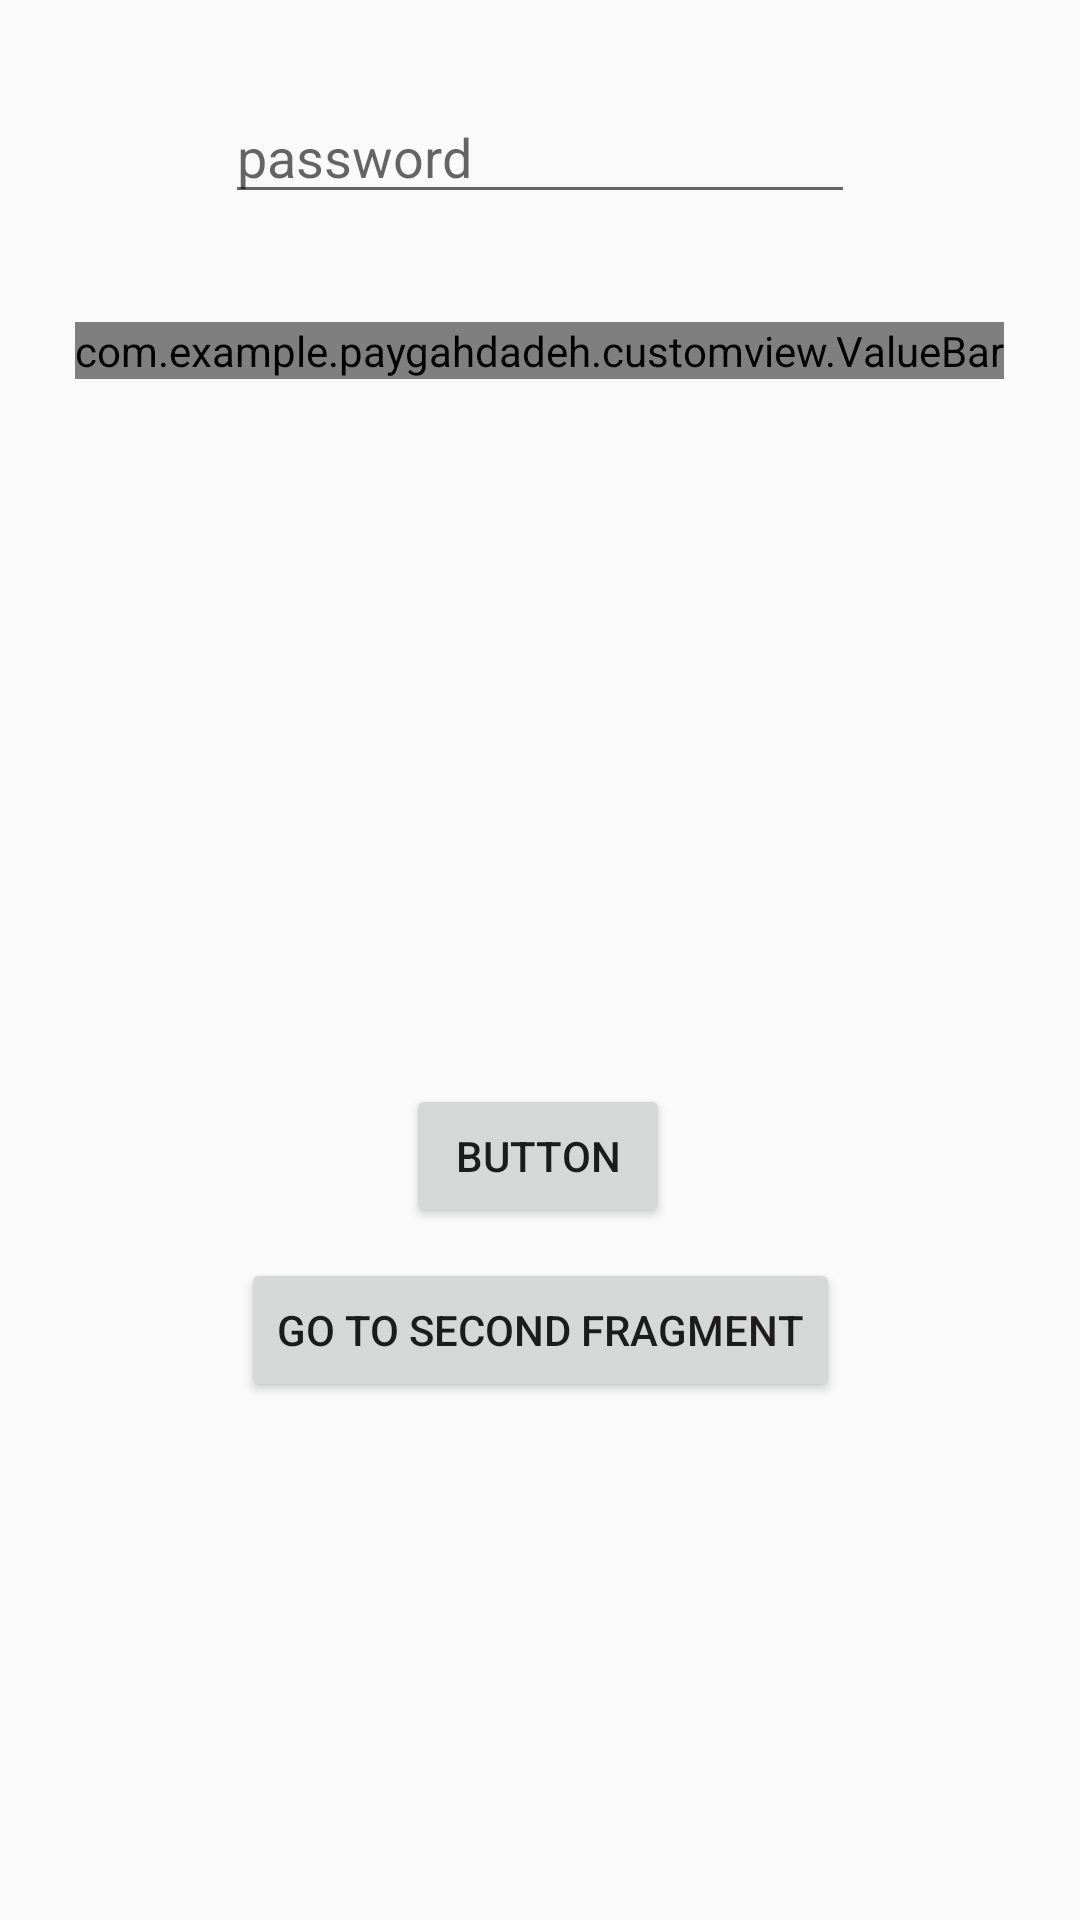

Here is an Android app screen rendered from its layout file. Give the layout XML and the strings, colors and styles it references.
<!-- AndroidManifest.xml: application theme AppTheme -->
<!-- res/layout/start_fragment.xml -->
<?xml version="1.0" encoding="utf-8"?>
<layout
    xmlns:android="http://schemas.android.com/apk/res/android"
    xmlns:app="http://schemas.android.com/apk/res-auto"
    xmlns:custom="http://schemas.android.com/apk/res-auto"
    xmlns:tools="http://schemas.android.com/tools"
    >

    <androidx.constraintlayout.widget.ConstraintLayout

        android:layout_width="match_parent"
        android:layout_height="match_parent">

        <EditText
            android:id="@+id/edt"
            android:layout_width="wrap_content"
            android:layout_height="wrap_content"
            android:layout_marginTop="30dp"
            android:ems="10"
            android:hint="password"
            app:layout_constraintEnd_toEndOf="parent"
            app:layout_constraintStart_toStartOf="parent"
            app:layout_constraintTop_toTopOf="parent" />

        <com.example.paygahdadeh.customview.ValueBar
            android:id="@+id/customView"
            android:layout_width="wrap_content"
            android:layout_height="wrap_content"
            android:layout_marginTop="36dp"
            app:layout_constraintEnd_toEndOf="parent"
            app:layout_constraintHorizontal_bias="0.496"
            app:layout_constraintStart_toStartOf="parent"
            app:layout_constraintTop_toBottomOf="@id/edt"
            custom:barBackGroundColor="#CDCBCB"
            custom:barColor="#D13F3F"
            custom:barCornerRadius="4dp"
            custom:barHeight="40dp"
            custom:barLength="280dp"
            custom:fill="20" />

        <Button
            android:id="@+id/button"
            android:layout_width="wrap_content"
            android:layout_height="wrap_content"

            android:text="Button"
            app:layout_constraintBottom_toBottomOf="parent"
            app:layout_constraintEnd_toEndOf="parent"
            app:layout_constraintHorizontal_bias="0.498"
            app:layout_constraintStart_toStartOf="parent"
            app:layout_constraintTop_toBottomOf="@+id/customView"
            app:layout_constraintVertical_bias="0.505" />

        <androidx.appcompat.widget.AppCompatButton
            android:id="@+id/button2"
            android:layout_width="wrap_content"
            android:layout_height="wrap_content"
            android:layout_marginTop="10dp"
            android:text="go to second fragment"
            app:layout_constraintEnd_toEndOf="parent"

            app:layout_constraintStart_toStartOf="parent"
            app:layout_constraintTop_toBottomOf="@id/button" />

    </androidx.constraintlayout.widget.ConstraintLayout>
</layout>
<!-- resources referenced by this layout -->
<resources>
  <style name="AppTheme" parent="Theme.AppCompat.Light.DarkActionBar">
          
          <item name="colorPrimary">@color/colorPrimary</item>
          <item name="colorPrimaryDark">@color/colorPrimaryDark</item>
          <item name="colorAccent">@color/colorAccent</item>
      </style>
  <!-- not gathered from this repository: default colours our renderer supplied (Android Studio template values) -->
  <color name="colorPrimary">#FF6200EE</color>
  <color name="colorPrimaryDark">#FF3700B3</color>
  <color name="colorAccent">#FF03DAC5</color>
</resources>
